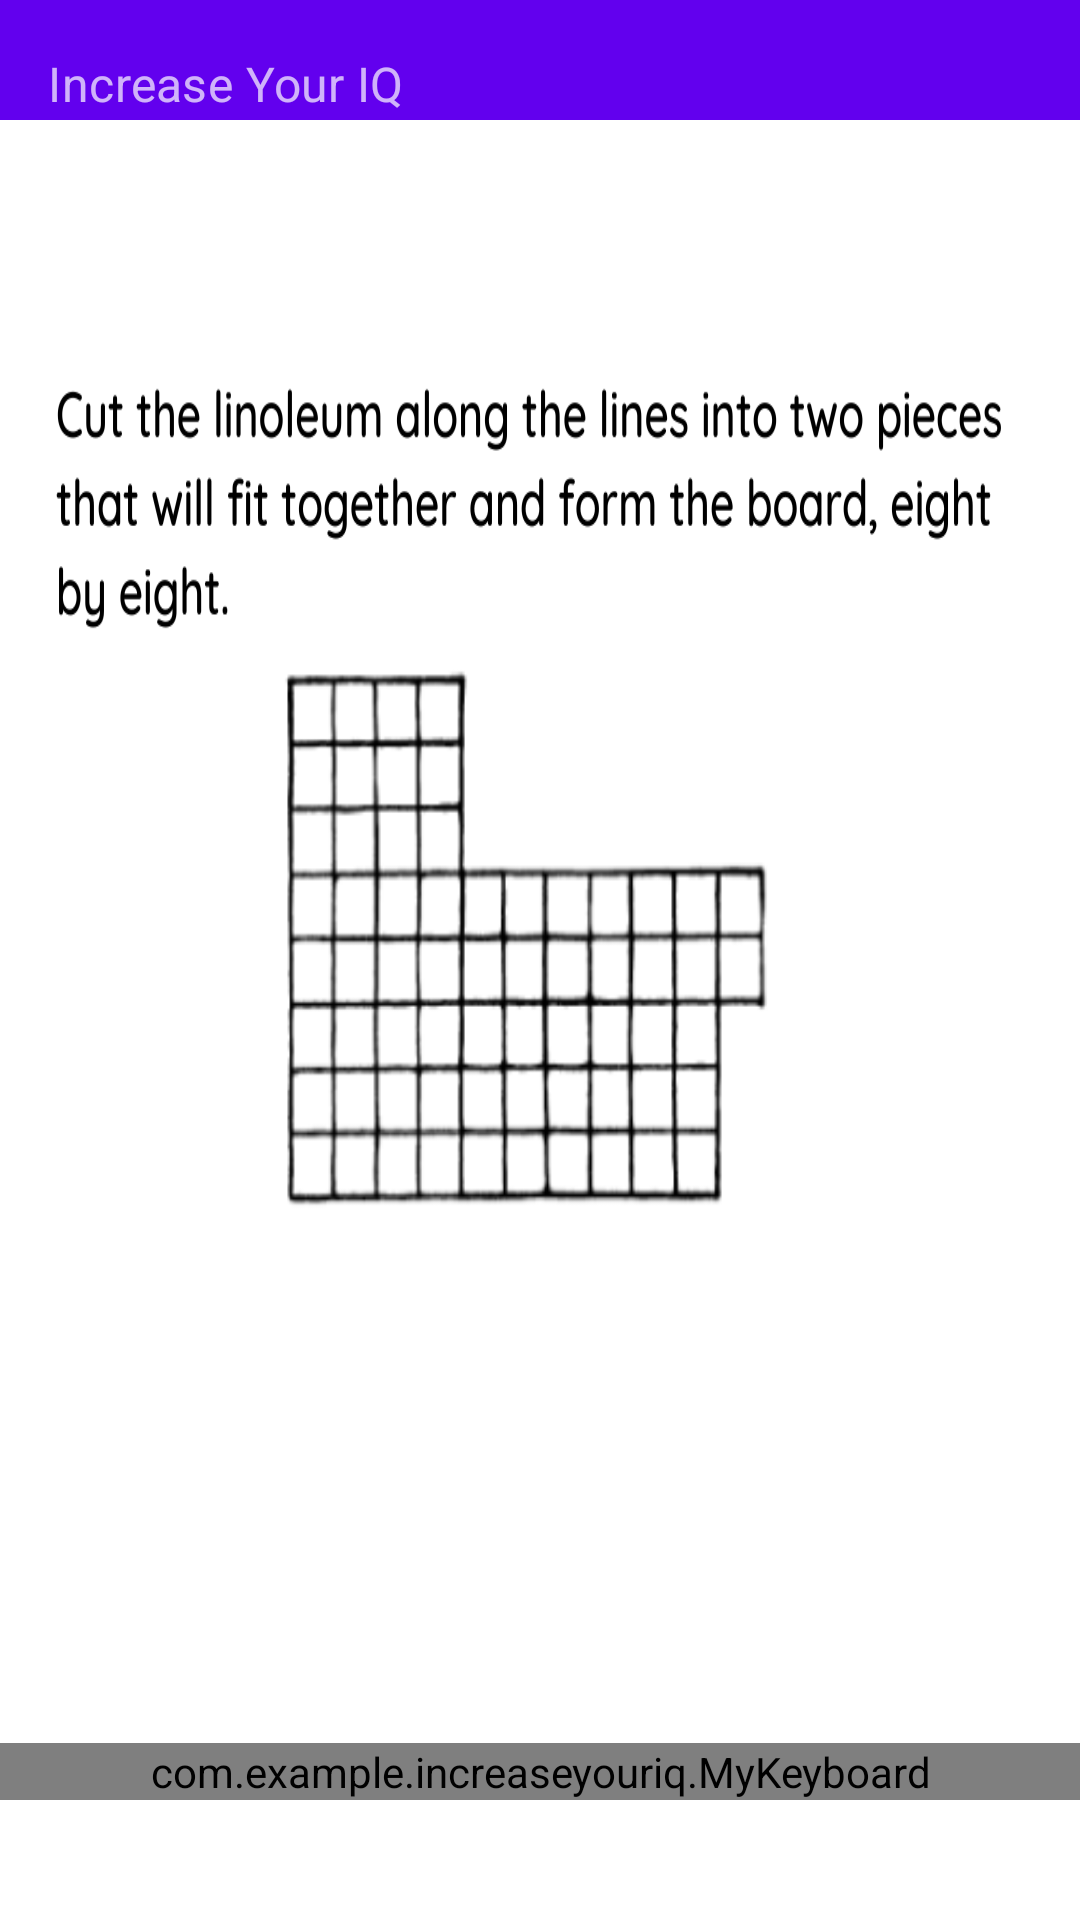

Reconstruct the res/layout file that produces this screen, plus the resources it refers to.
<!-- AndroidManifest.xml: activity theme Theme.IncreaseYourIQ -->
<!-- res/layout/activity_quiz.xml -->
<?xml version="1.0" encoding="utf-8"?>
<RelativeLayout
    xmlns:android="http://schemas.android.com/apk/res/android"
    xmlns:app="http://schemas.android.com/apk/res-auto"
    xmlns:tools="http://schemas.android.com/tools"
    android:layout_width="match_parent"
    android:layout_height="match_parent"
    tools:context=".QuizActivity">
    <include
        android:layout_above="@id/questin_image"
        layout="@layout/back_toolbar"
        android:layout_width="match_parent"
        android:layout_height="wrap_content"/>
    <LinearLayout
    android:layout_above="@id/buttonView"
    android:id="@+id/question_area"
    android:layout_marginTop="40dp"
    android:layout_width="match_parent"
    android:layout_height="match_parent"
    android:orientation="vertical"
    android:gravity="center_vertical"
   >
    <com.example.increaseyouriq.LineEditText
        android:visibility="gone"
        android:id="@+id/question_edittext"
        android:lineSpacingExtra="10dp"
        android:clickable="false"
        android:focusable="false"
        android:longClickable="false"
        android:background="@null"
        android:textSize="30dp"
        android:layout_width="match_parent"
        android:layout_height="wrap_content"
        android:layout_gravity="center" />

    <ImageView
        android:id="@+id/questin_image"
        android:layout_width="match_parent"
        android:scaleType="centerCrop"
        android:layout_gravity="center_vertical"
        android:layout_height="match_parent"
        android:background="@drawable/question"
        />
</LinearLayout>
    <include
        android:id="@+id/buttonView"
        layout="@layout/keyboard_answer"
        android:layout_alignParentBottom="true"
        android:layout_marginBottom="40dp"
        android:layout_height="wrap_content"
        android:layout_width="match_parent" />

</RelativeLayout>
<!-- res/layout/back_toolbar.xml (included above) -->
<?xml version="1.0" encoding="utf-8"?>
<com.google.android.material.appbar.AppBarLayout xmlns:android="http://schemas.android.com/apk/res/android"
    xmlns:app="http://schemas.android.com/apk/res-auto"
    android:layout_width="match_parent"
    android:layout_height="wrap_content"
    android:fitsSystemWindows="true">

    <androidx.appcompat.widget.Toolbar
        android:id="@+id/appBar"
        android:layout_width="match_parent"
        android:layout_height="?attr/actionBarSize"
        app:layout_scrollFlags="scroll|enterAlways"
        app:subtitle="Increase Your IQ"
        app:theme="@style/ThemeOverlay.AppCompat.Dark.ActionBar"/>

</com.google.android.material.appbar.AppBarLayout>
<!-- res/layout/keyboard_answer.xml (included above) -->
<?xml version="1.0" encoding="utf-8"?>
<androidx.appcompat.widget.LinearLayoutCompat xmlns:android="http://schemas.android.com/apk/res/android"
    xmlns:app="http://schemas.android.com/apk/res-auto"
    xmlns:tools="http://schemas.android.com/tools"
    android:layout_width="match_parent"
    android:layout_height="wrap_content"
    tools:context=".MainActivity"
    android:orientation="vertical"
    android:layout_gravity="bottom">
    <com.example.increaseyouriq.MyKeyboard
        android:id="@+id/keyboard"
        android:layout_width="match_parent"
        android:layout_height="wrap_content"
        android:orientation="vertical"
        android:layout_alignParentBottom="true"
        />

</androidx.appcompat.widget.LinearLayoutCompat>
<!-- resources referenced by this layout -->
<resources>
  <!-- drawable question: png bitmap (drawable, 103915 bytes) -->
  <style name="Theme.IncreaseYourIQ" parent="Theme.MaterialComponents.DayNight.NoActionBar">
          
          <item name="colorPrimary">@color/purple_500</item>
          <item name="colorPrimaryVariant">@color/purple_700</item>
          <item name="colorOnPrimary">@color/white</item>
          
          <item name="colorSecondary">@color/teal_200</item>
          <item name="colorSecondaryVariant">@color/teal_700</item>
          <item name="colorOnSecondary">@color/black</item>
      </style>
  <!-- not gathered from this repository: default colours our renderer supplied (Android Studio template values) -->
  <color name="purple_500">#FF6200EE</color>
  <color name="purple_700">#FF3700B3</color>
  <color name="teal_200">#FF03DAC5</color>
  <color name="teal_700">#FF018786</color>
  <color name="black">#FF000000</color>
  <color name="white">#FFFFFFFF</color>
</resources>
